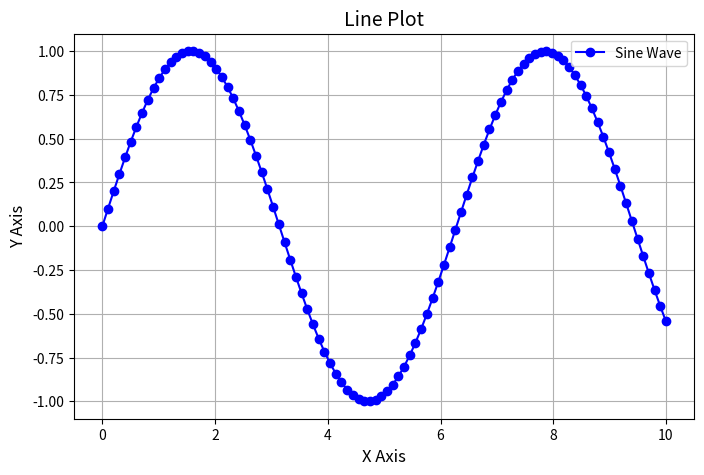

This chart was generated by the following Python code:
import matplotlib.pyplot as plt
import numpy as np

# Sample data
x = np.linspace(0, 10, 100)
y = np.sin(x)

# Line plot
plt.figure(figsize=(8, 5))
plt.plot(x, y, label='Sine Wave', color='b', linestyle='-', marker='o')

# Adding title and labels
plt.title('Line Plot', fontsize=14)
plt.xlabel('X Axis', fontsize=12)
plt.ylabel('Y Axis', fontsize=12)

# Show legend
plt.legend()

# Display grid
plt.grid(True)

# Show plot
plt.show()
